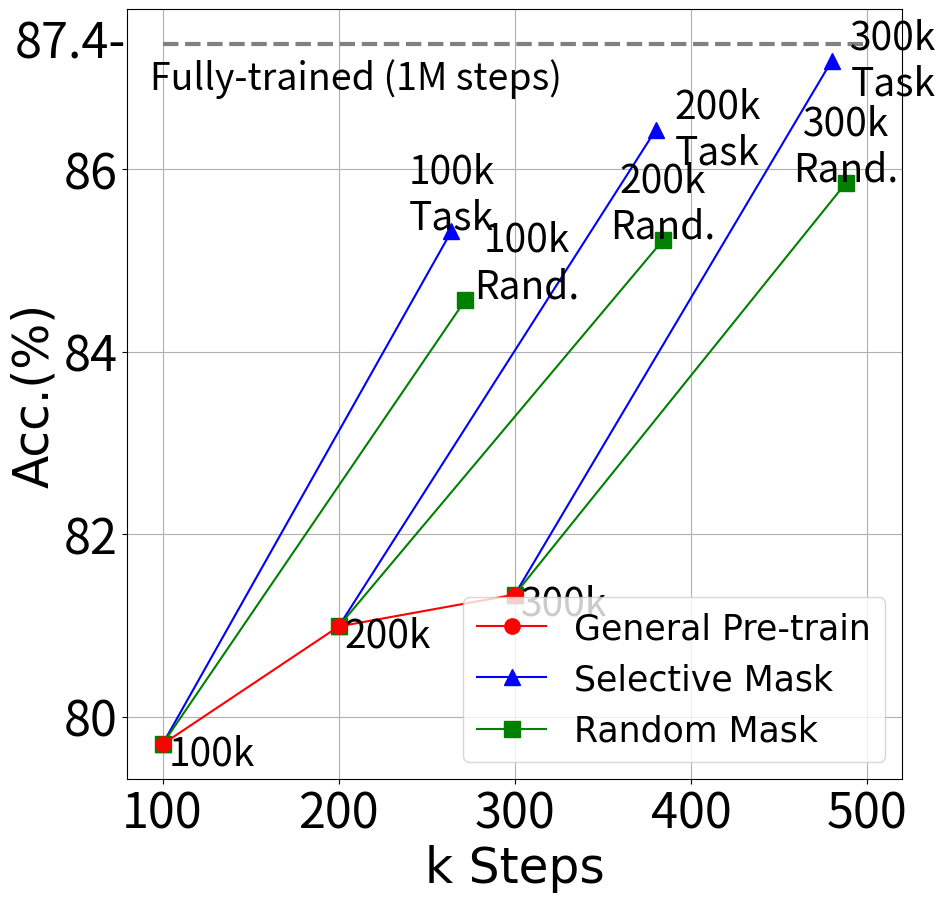

Write Python code to recreate this figure. (Note: this script raises an exception after producing the figure.)
import numpy as np
import matplotlib.pyplot as plt


font1 = {'family': 'Times New Roman',
         'weight': 'normal',
         'size': 25,
         }

font2 = {'family': 'Times New Roman',
         'weight': 'normal',
         'size': 35,
         }

fig = plt.figure(figsize=(10, 10))
sub = fig.add_subplot(111)

shiftY = 0.4
shiftX = 35
ms = 11

fontsize1 = 28
fontsize2 = 35

model_steps_30 = [300, 480]
model_score_30 = [81.34, 87.19]
l2, = sub.plot(model_steps_30, model_score_30, 'b^-', ms=ms)
sub.text(model_steps_30[-1] + shiftX, model_score_30[-1], "300k\nTask", ha='center', va='center', fontsize=fontsize1)

rand_steps_30 = [300, 488]
rand_score_30 = [81.34, 85.85]
l3, = sub.plot(rand_steps_30, rand_score_30, 'gs-', ms=ms)
sub.text(rand_steps_30[-1], rand_score_30[-1] + shiftY, "300k\nRand.", ha='center', va='center', fontsize=fontsize1)

model_steps_20 = [200, 380]
model_score_20 = [80.99, 86.43]
sub.plot(model_steps_20, model_score_20, 'b^-', ms=ms)
sub.text(model_steps_20[-1] + shiftX, model_score_20[-1], "200k\nTask", ha='center', va='center', fontsize=fontsize1)

rand_steps_20 = [200, 384]
rand_score_20 = [80.99, 85.22]
sub.plot(rand_steps_20, rand_score_20, 'gs-', ms=ms)
sub.text(rand_steps_20[-1], rand_score_20[-1] + shiftY, "200k\nRand.", ha='center', va='center', fontsize=fontsize1)

model_steps_10 = [100, 264]
model_score_10 = [79.7, 85.32]
sub.plot(model_steps_10, model_score_10, 'b^-', ms=ms)
sub.text(model_steps_10[-1], model_score_10[-1] + shiftY, "100k\nTask", ha='center', va='center', fontsize=fontsize1)

rand_steps_10 = [100, 272]
rand_score_10 = [79.7, 84.57]
sub.plot(rand_steps_10, rand_score_10, 'gs-', ms=ms)
sub.text(rand_steps_10[-1] + shiftX, rand_score_10[-1] + shiftY, "100k\nRand.", ha='center', va='center', fontsize=fontsize1)

main_steps = [100, 200, 300]
main_score = [79.7, 80.99, 81.34]
l1, = sub.plot(main_steps, main_score, 'ro-', ms=ms)

for step, score in zip(main_steps, main_score):
    sub.text(step + shiftX / 5 * 4, score - shiftY / 4, str(step) + "k", ha='center', va='center', fontsize=fontsize1)
sub.hlines(87.37, 100, 500, colors="gray", linestyles="dashed", linewidth=3)
sub.text(210, 87, "Fully-trained (1M steps)", ha='center', va='center', fontsize=27)
sub.text(48, 87.37, "87.4-", ha='center', va='center', fontsize=fontsize2)

plt.grid()
plt.tick_params(labelsize=fontsize2)

plt.xlabel("k Steps", font2)
plt.ylabel("Acc.(%)", font2)

plt.legend(handles=[l1, l2, l3], labels=['General Pre-train', 'Selective Mask', 'Random Mask'], loc='lower right', prop=font1)
plt.savefig("../images/mr_amazon.pdf", foramt="pdf")
